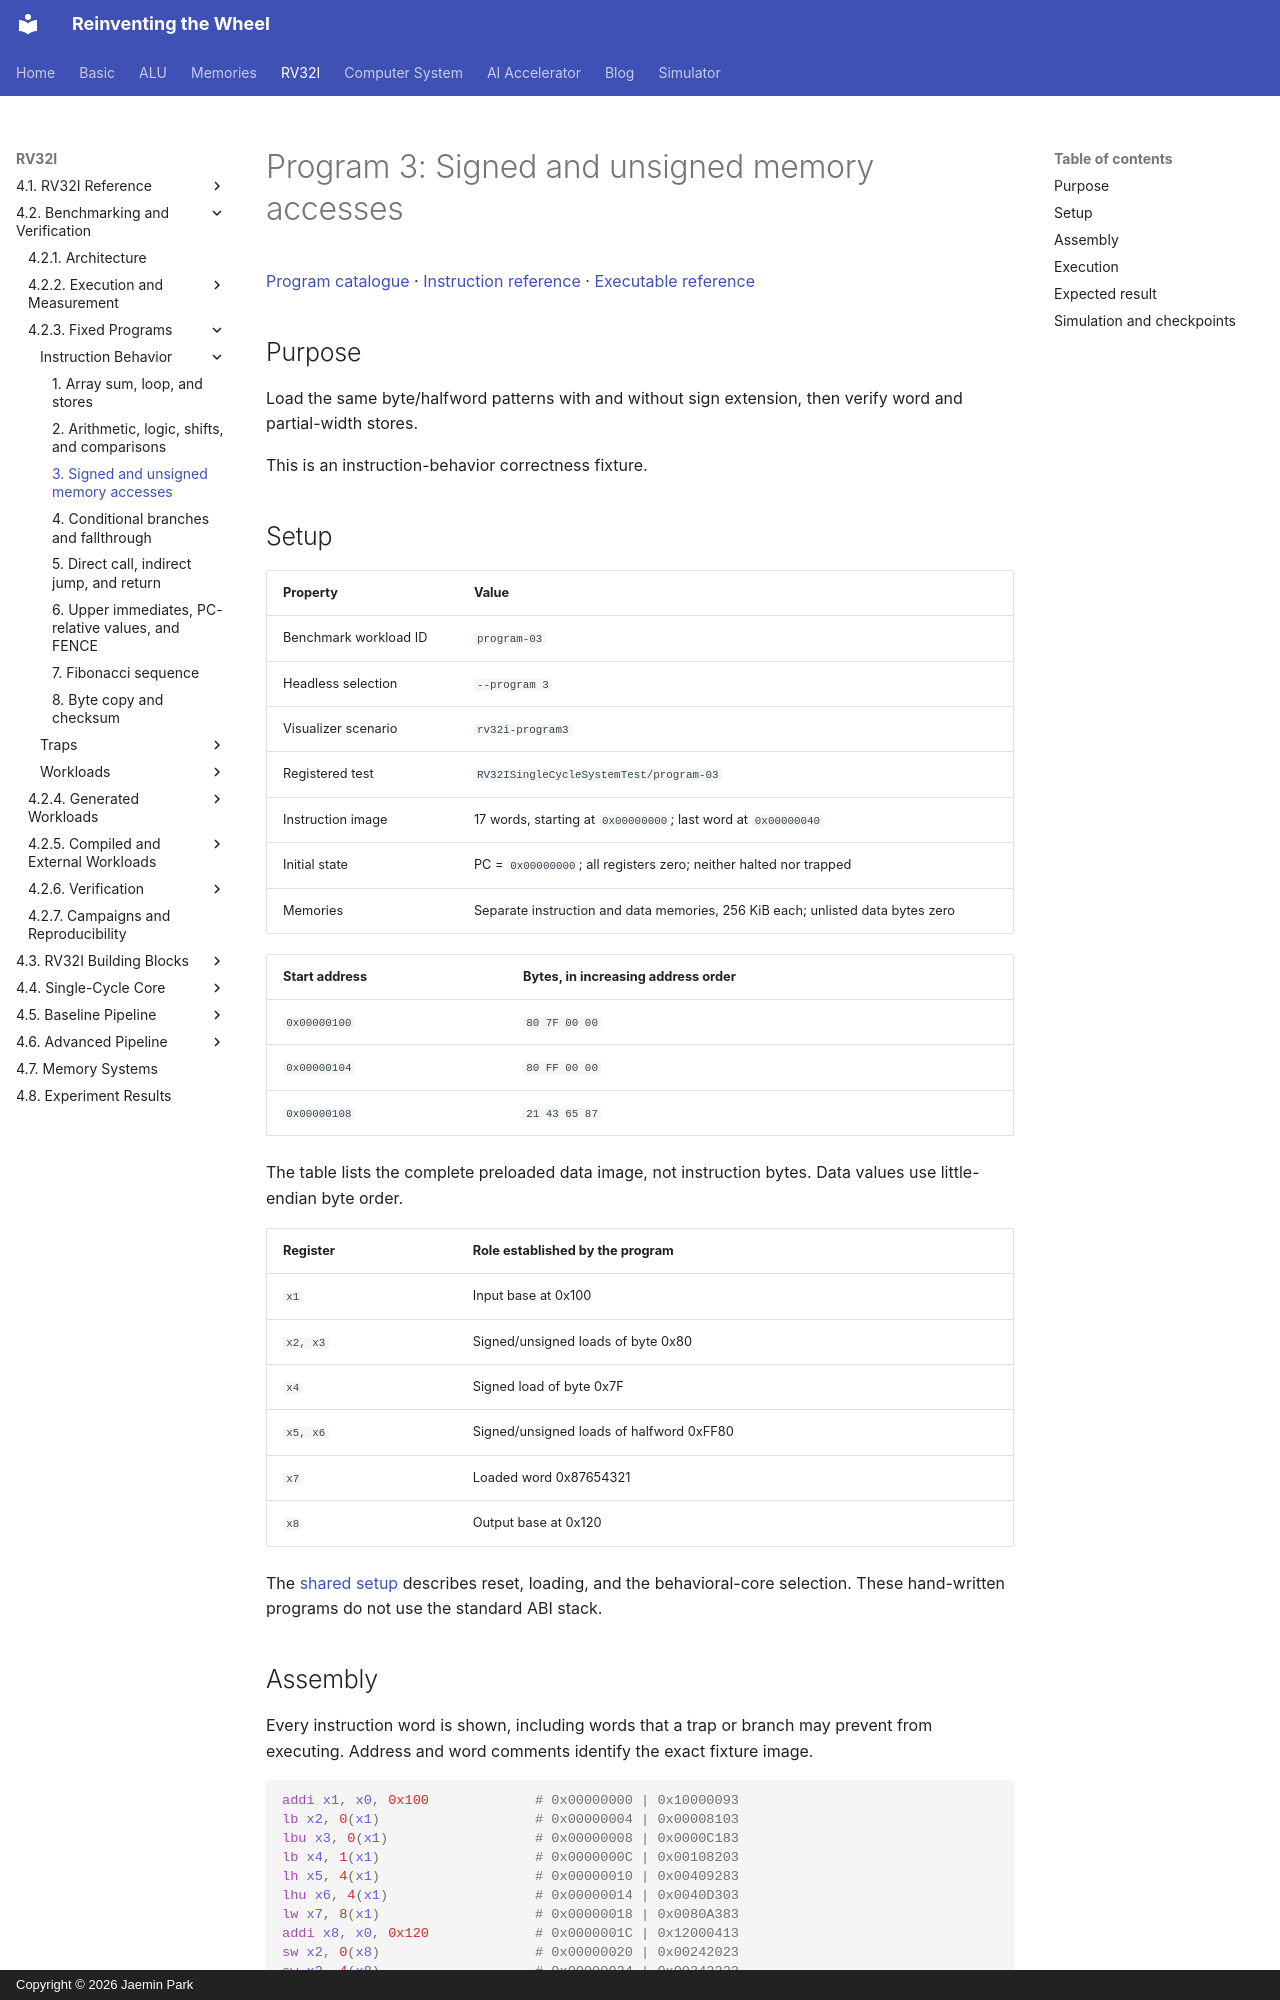

repository: arnold518/reinventing-the-wheel · page: rv32i/4.2/programs/program-03/index.html · generator: mkdocs · copyright: Copyright © 2026 Jaemin Park

# Program 3: Signed and unsigned memory accesses

[Program catalogue](index.md) · [Instruction reference](../../4.1/instructions/index.md) · [Executable reference](../../4.1/implementation.md)

## Purpose

Load the same byte/halfword patterns with and without sign extension, then verify word and partial-width stores.

This is an instruction-behavior correctness fixture.

## Setup

| Property | Value |
| --- | --- |
| Benchmark workload ID | `program-03` |
| Headless selection | `--program 3` |
| Visualizer scenario | `rv32i-program3` |
| Registered test | `RV32ISingleCycleSystemTest/program-03` |
| Instruction image | 17 words, starting at `0x00000000`; last word at `0x00000040` |
| Initial state | PC = `0x00000000`; all registers zero; neither halted nor trapped |
| Memories | Separate instruction and data memories, 256 KiB each; unlisted data bytes zero |

<!-- rv32i-program3-initial-data -->
| Start address | Bytes, in increasing address order |
| --- | --- |
| `0x00000100` | `80 7F 00 00` |
| `0x00000104` | `80 FF 00 00` |
| `0x00000108` | `21 43 65 87` |

The table lists the complete preloaded data image, not instruction bytes. Data values use little-endian byte order.

| Register | Role established by the program |
| --- | --- |
| `x1` | Input base at 0x100 |
| `x2, x3` | Signed/unsigned loads of byte 0x80 |
| `x4` | Signed load of byte 0x7F |
| `x5, x6` | Signed/unsigned loads of halfword 0xFF80 |
| `x7` | Loaded word 0x87654321 |
| `x8` | Output base at 0x120 |

The [shared setup](index.md#shared-setup) describes reset, loading, and the behavioral-core selection. These hand-written programs do not use the standard ABI stack.
